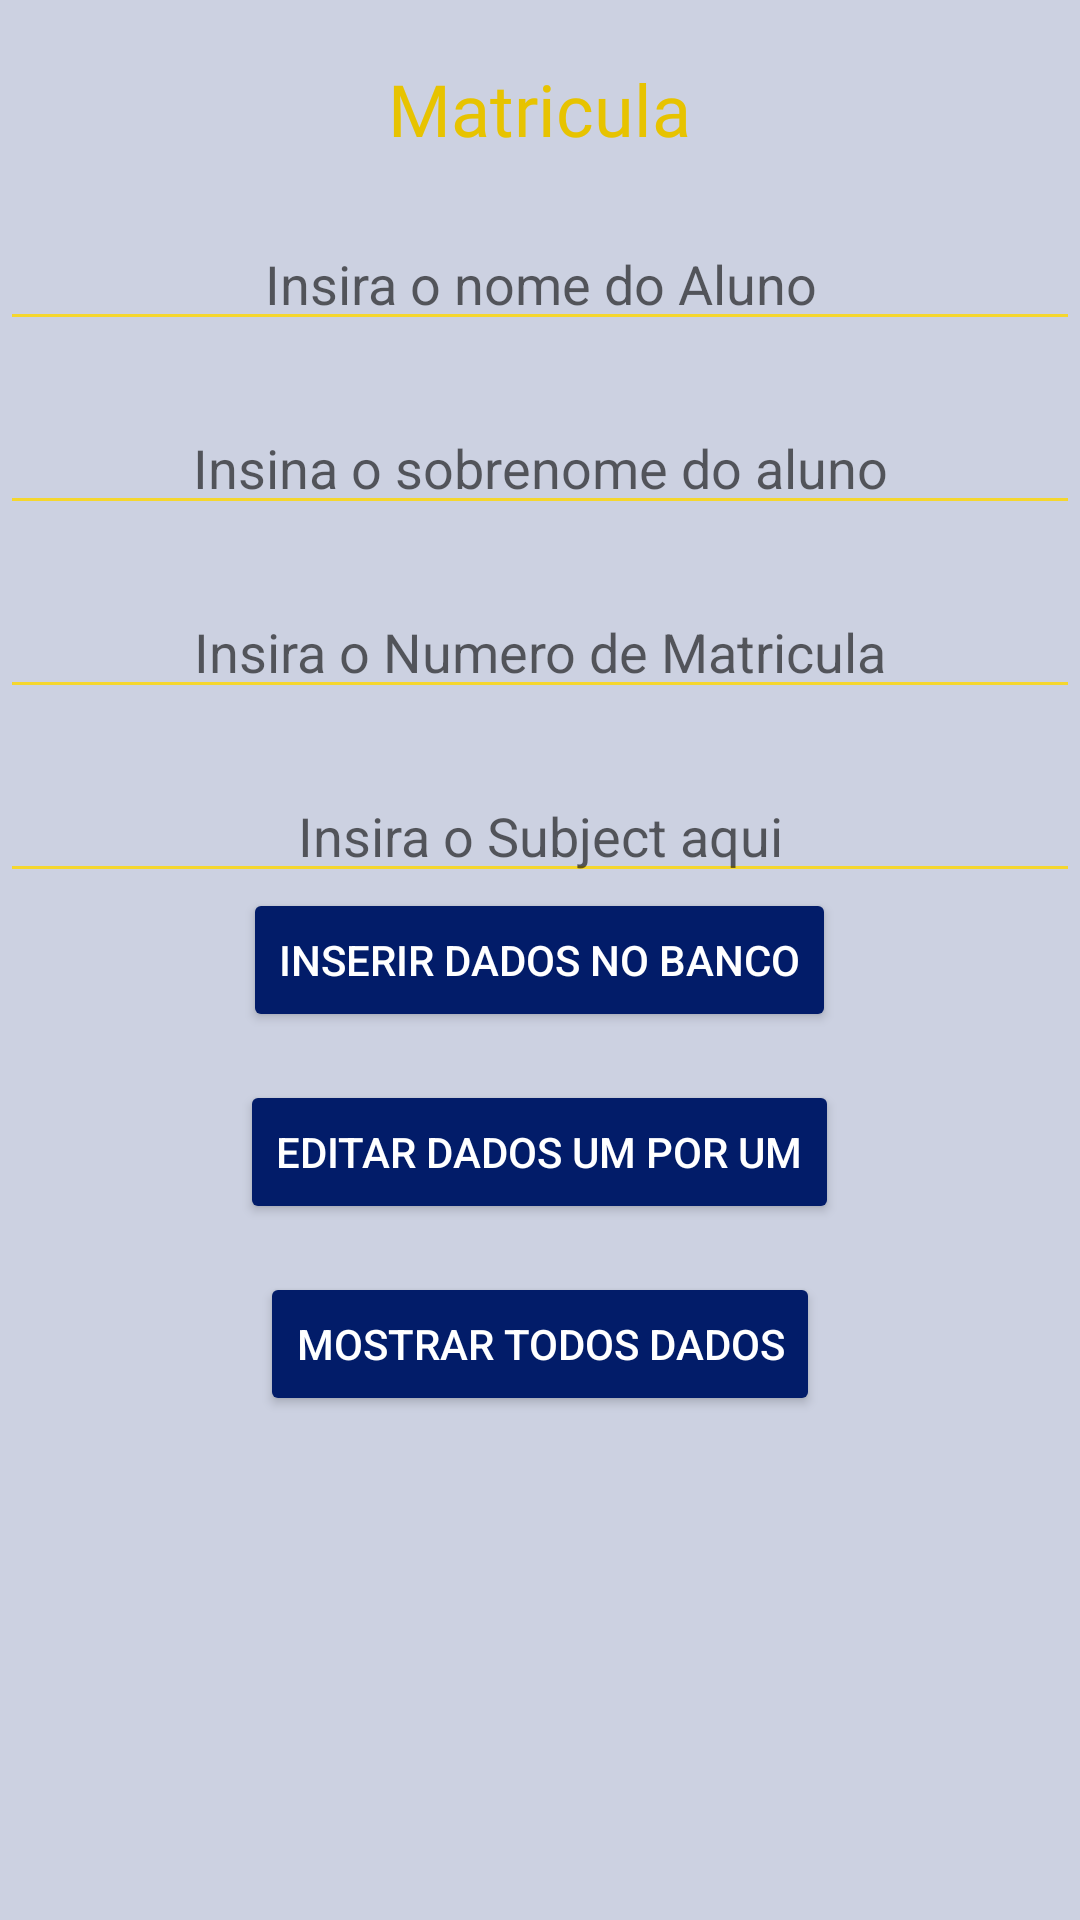

Layout XML and referenced resources for this Android screen:
<!-- AndroidManifest.xml: application theme Theme.UFUStudy -->
<!-- res/layout/activity_main.xml -->
<RelativeLayout xmlns:android="http://schemas.android.com/apk/res/android"
    xmlns:tools="http://schemas.android.com/tools"
    android:layout_width="match_parent"
    android:layout_height="match_parent"
    tools:context=".MainActivity"
    android:background="@color/azul4_ufu">

    <TextView
        android:id="@+id/title_main"
        android:layout_width="wrap_content"
        android:layout_height="wrap_content"
        android:fontFamily="@font/uni_sans_heavy"
        android:layout_centerHorizontal="true"
        android:layout_marginTop="20dp"
        android:layout_marginBottom="20dp"
        android:text="Matricula"
        android:textColor="@color/amarelo1_ufu"
        android:textSize="24dp" />

    <EditText
        android:id="@+id/editText1"
        android:layout_width="fill_parent"
        android:layout_height="wrap_content"
        android:layout_below="@id/title_main"
        android:layout_centerHorizontal="true"
        android:backgroundTint="@color/amarelo2_ufu"
        android:drawableTint="@color/amarelo1_ufu"
        android:ems="10"
        android:foregroundTint="@color/amarelo3_ufu"
        android:gravity="center"
        android:hint="Insira o nome do Aluno"
        android:textColor="@color/black2"
        android:textColorHighlight="@color/amarelo3_ufu"
        android:textColorLink="@color/amarelo2_ufu" />

    <EditText
        android:id="@+id/editText4"
        android:layout_width="fill_parent"
        android:layout_height="wrap_content"
        android:layout_below="@+id/editText1"
        android:layout_centerHorizontal="true"
        android:layout_marginTop="20dp"
        android:backgroundTint="@color/amarelo2_ufu"
        android:drawableTint="@color/amarelo1_ufu"
        android:ems="10"
        android:foregroundTint="@color/amarelo3_ufu"
        android:gravity="center"
        android:hint="Insina o sobrenome do aluno"
        android:inputType="text"
        android:textColor="@color/black2"
        android:textColorHighlight="@color/amarelo3_ufu"
        android:textColorHint="?android:attr/textColorHint"
        android:textColorLink="@color/amarelo2_ufu" />

    <EditText
        android:id="@+id/editText2"
        android:layout_width="fill_parent"
        android:layout_height="wrap_content"
        android:layout_below="@+id/editText4"
        android:layout_centerHorizontal="true"
        android:layout_marginTop="20dp"
        android:backgroundTint="@color/amarelo2_ufu"
        android:drawableTint="@color/amarelo1_ufu"
        android:ems="10"
        android:foregroundTint="@color/amarelo3_ufu"
        android:gravity="center"
        android:hint="Insira o Numero de Matricula"
        android:inputType="text"
        android:textColor="@color/black2"
        android:textColorHighlight="@color/amarelo3_ufu"
        android:textColorLink="@color/amarelo2_ufu" />

    <EditText
        android:id="@+id/editText3"
        android:layout_width="fill_parent"
        android:layout_height="wrap_content"
        android:layout_below="@+id/editText2"
        android:layout_centerHorizontal="true"
        android:layout_marginTop="20dp"
        android:backgroundTint="@color/amarelo2_ufu"
        android:drawableTint="@color/amarelo1_ufu"
        android:ems="10"
        android:foregroundTint="@color/amarelo3_ufu"
        android:gravity="center"
        android:hint="Insira o Subject aqui"
        android:textColor="@color/black2"
        android:textColorHighlight="@color/amarelo3_ufu"
        android:textColorLink="@color/amarelo2_ufu" />

    <Button
        android:id="@+id/button1"
        android:layout_width="wrap_content"
        android:layout_height="wrap_content"
        android:layout_centerInParent="true"
        android:text="INSERIR DADOS NO BANCO"
        android:backgroundTint="@color/azul1_ufu"
        android:textColor="@color/action_button_background" />

    <Button
        android:id="@+id/button2"
        android:layout_width="wrap_content"
        android:layout_height="wrap_content"
        android:layout_below="@+id/button1"
        android:layout_centerHorizontal="true"
        android:layout_marginTop="16dp"
        android:backgroundTint="@color/azul1_ufu"
        android:text="EDITAR DADOS UM POR UM"
        android:textColor="@color/action_button_background" />

    <Button
        android:id="@+id/update_data"
        android:layout_width="wrap_content"
        android:layout_height="wrap_content"
        android:layout_below="@+id/button2"
        android:layout_centerHorizontal="true"
        android:layout_marginTop="16dp"
        android:backgroundTint="@color/azul1_ufu"
        android:text="MOSTRAR TODOS DADOS"
        android:textColor="@color/action_button_background" />


</RelativeLayout>
<!-- resources referenced by this layout -->
<resources>
  <color name="action_button_background">#FFFFFF</color>
  <color name="amarelo1_ufu">#E7C300</color>
  <color name="amarelo2_ufu">#CCFFD800</color>
  <color name="amarelo3_ufu">#C1A300</color>
  <color name="azul1_ufu">#021C69</color>
  <color name="azul4_ufu">#33021C69</color>
  <color name="black2">#7F7E7E</color>
  <style name="Theme.UFUStudy" parent="Theme.MaterialComponents.DayNight.DarkActionBar">
          
          <item name="colorPrimary">@color/purple_500</item>
          <item name="colorPrimaryVariant">@color/purple_700</item>
          <item name="colorOnPrimary">@color/white</item>
          
          <item name="colorSecondary">@color/teal_200</item>
          <item name="colorSecondaryVariant">@color/teal_700</item>
          <item name="colorOnSecondary">@color/black</item>
          
          <item name="android:statusBarColor" tools:targetApi="l">?attr/colorPrimaryVariant</item>
          
      </style>
  <color name="purple_500">#FF6200EE</color>
  <color name="purple_700">#FF3700B3</color>
  <color name="white">#FFFFFFFF</color>
  <color name="teal_200">#FF03DAC5</color>
  <color name="teal_700">#FF018786</color>
  <color name="black">#FF000000</color>
</resources>
